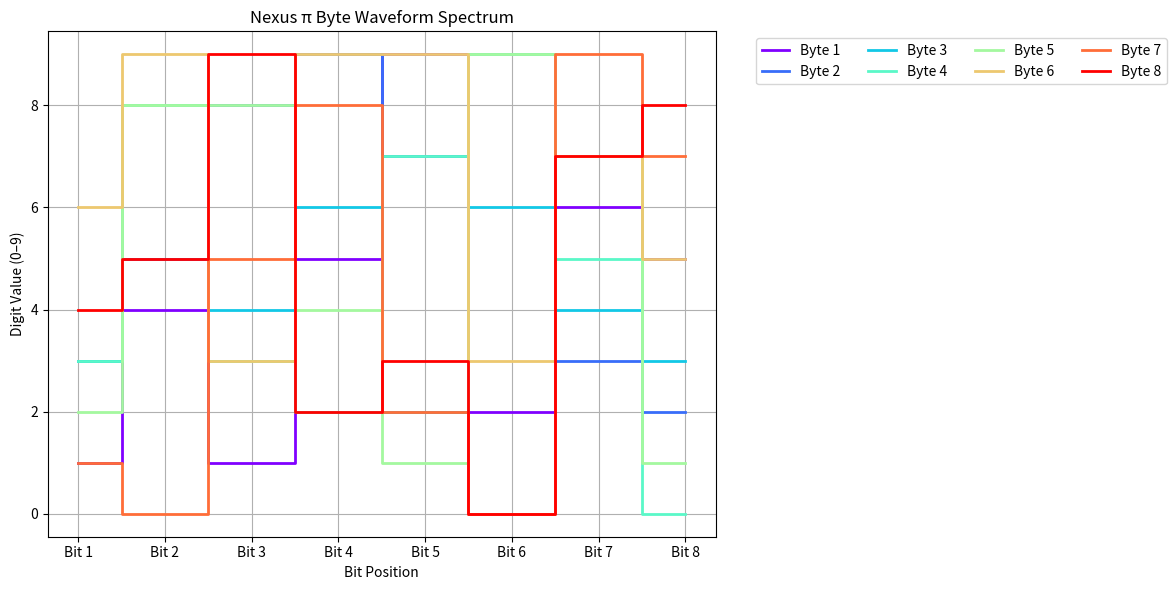

The script that saved this image:
import numpy as np
import matplotlib.pyplot as plt

# Correct first several bytes of π (after decimal)
# Source: π = 3.141592653589793238462643...
byte1 = [1, 4, 1, 5, 9, 2, 6, 5]  # Digits 1–8
byte2 = [3, 5, 8, 9, 7, 9, 3, 2]  # Digits 9–16
byte3 = [3, 8, 4, 6, 2, 6, 4, 3]  # Digits 17–24
byte4 = [3, 8, 3, 2, 7, 9, 5, 0]  # Digits 25–32
byte5 = [2, 8, 8, 4, 1, 9, 7, 1]  # Digits 33–40
byte6 = [6, 9, 3, 9, 9, 3, 7, 5]  # Digits 41–48
byte7 = [1, 0, 5, 8, 2, 0, 9, 7]  # Digits 49–56
byte8 = [4, 5, 9, 2, 3, 0, 7, 8]  # Digits 57–64

# Prepare plotting
bits = np.arange(1, 9)
bytes_list = [byte1, byte2, byte3, byte4, byte5, byte6, byte7, byte8]
colors = plt.cm.rainbow(np.linspace(0, 1, len(bytes_list)))

# Plot
plt.figure(figsize=(12, 6))
for idx, (byte, color) in enumerate(zip(bytes_list, colors), start=1):
    plt.step(bits, byte, where='mid', label=f'Byte {idx}', linewidth=2, color=color)

plt.xticks(bits, [f'Bit {i}' for i in bits])
plt.xlabel('Bit Position')
plt.ylabel('Digit Value (0–9)')
plt.title('Nexus π Byte Waveform Spectrum')
plt.grid(True)
plt.legend(ncol=4, bbox_to_anchor=(1.05, 1), loc='upper left')
plt.tight_layout()
plt.show()
